Photos from the image-classification dataset "images_segmentation" in the GitHub repository Viet0904/GuavaDiseaseDetection. Its 8 classes are: canker, dot, healthy, mummification, phytopthora, rust, scab, styler root.

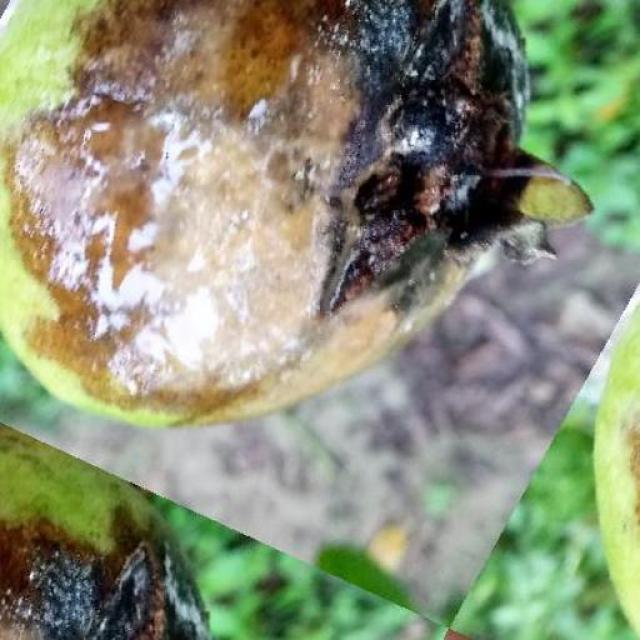
Label: styler root

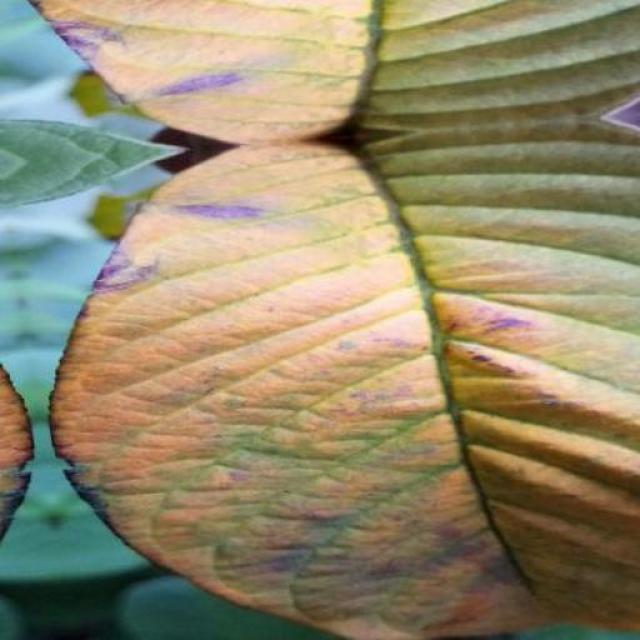
Label: rust

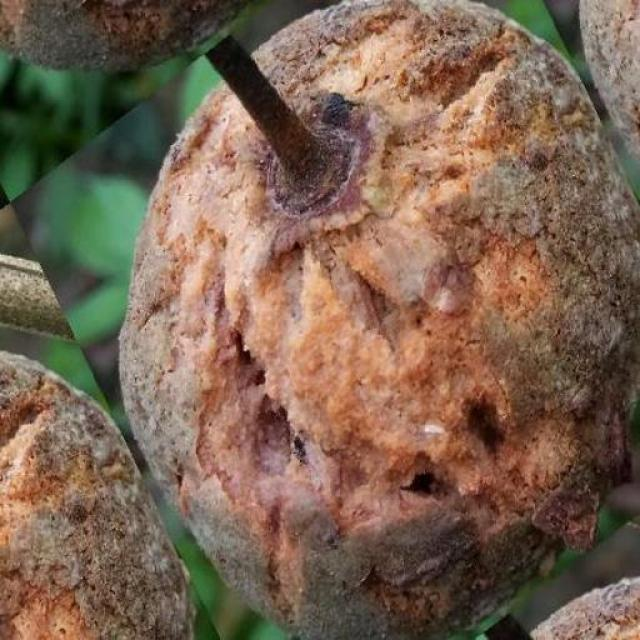
Label: phytopthora

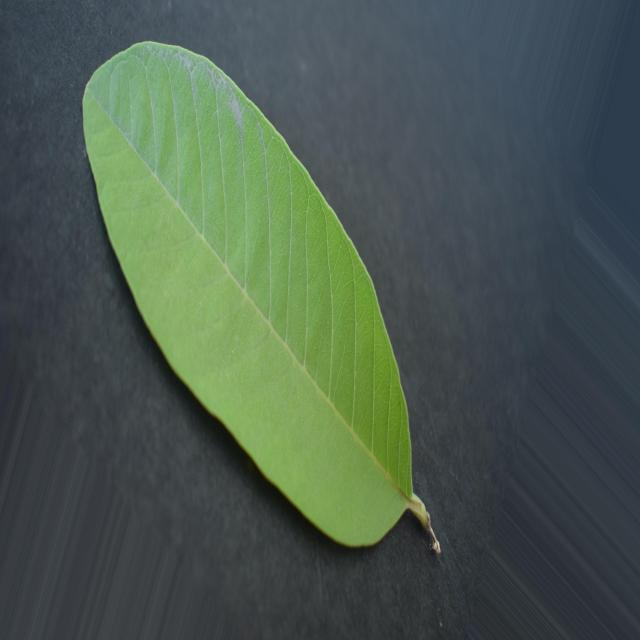
Label: healthy

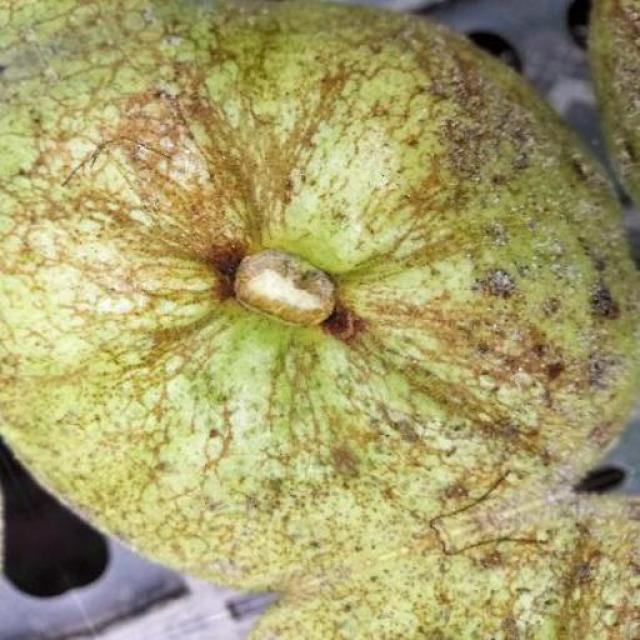
Label: scab

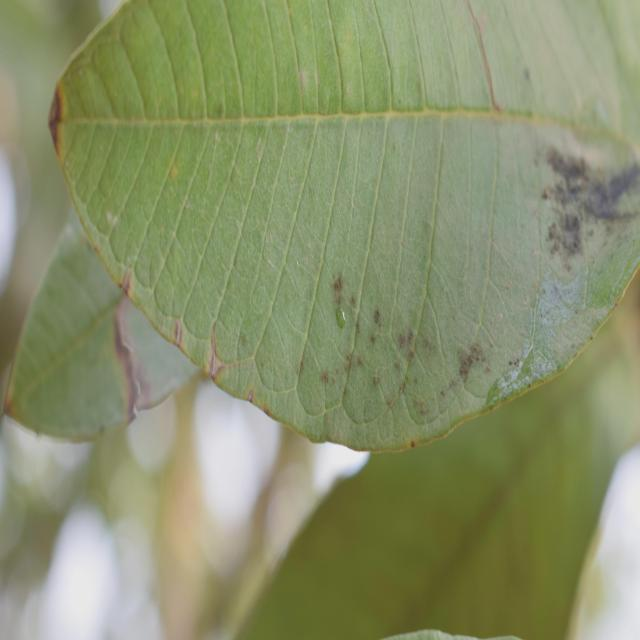
Label: dot
